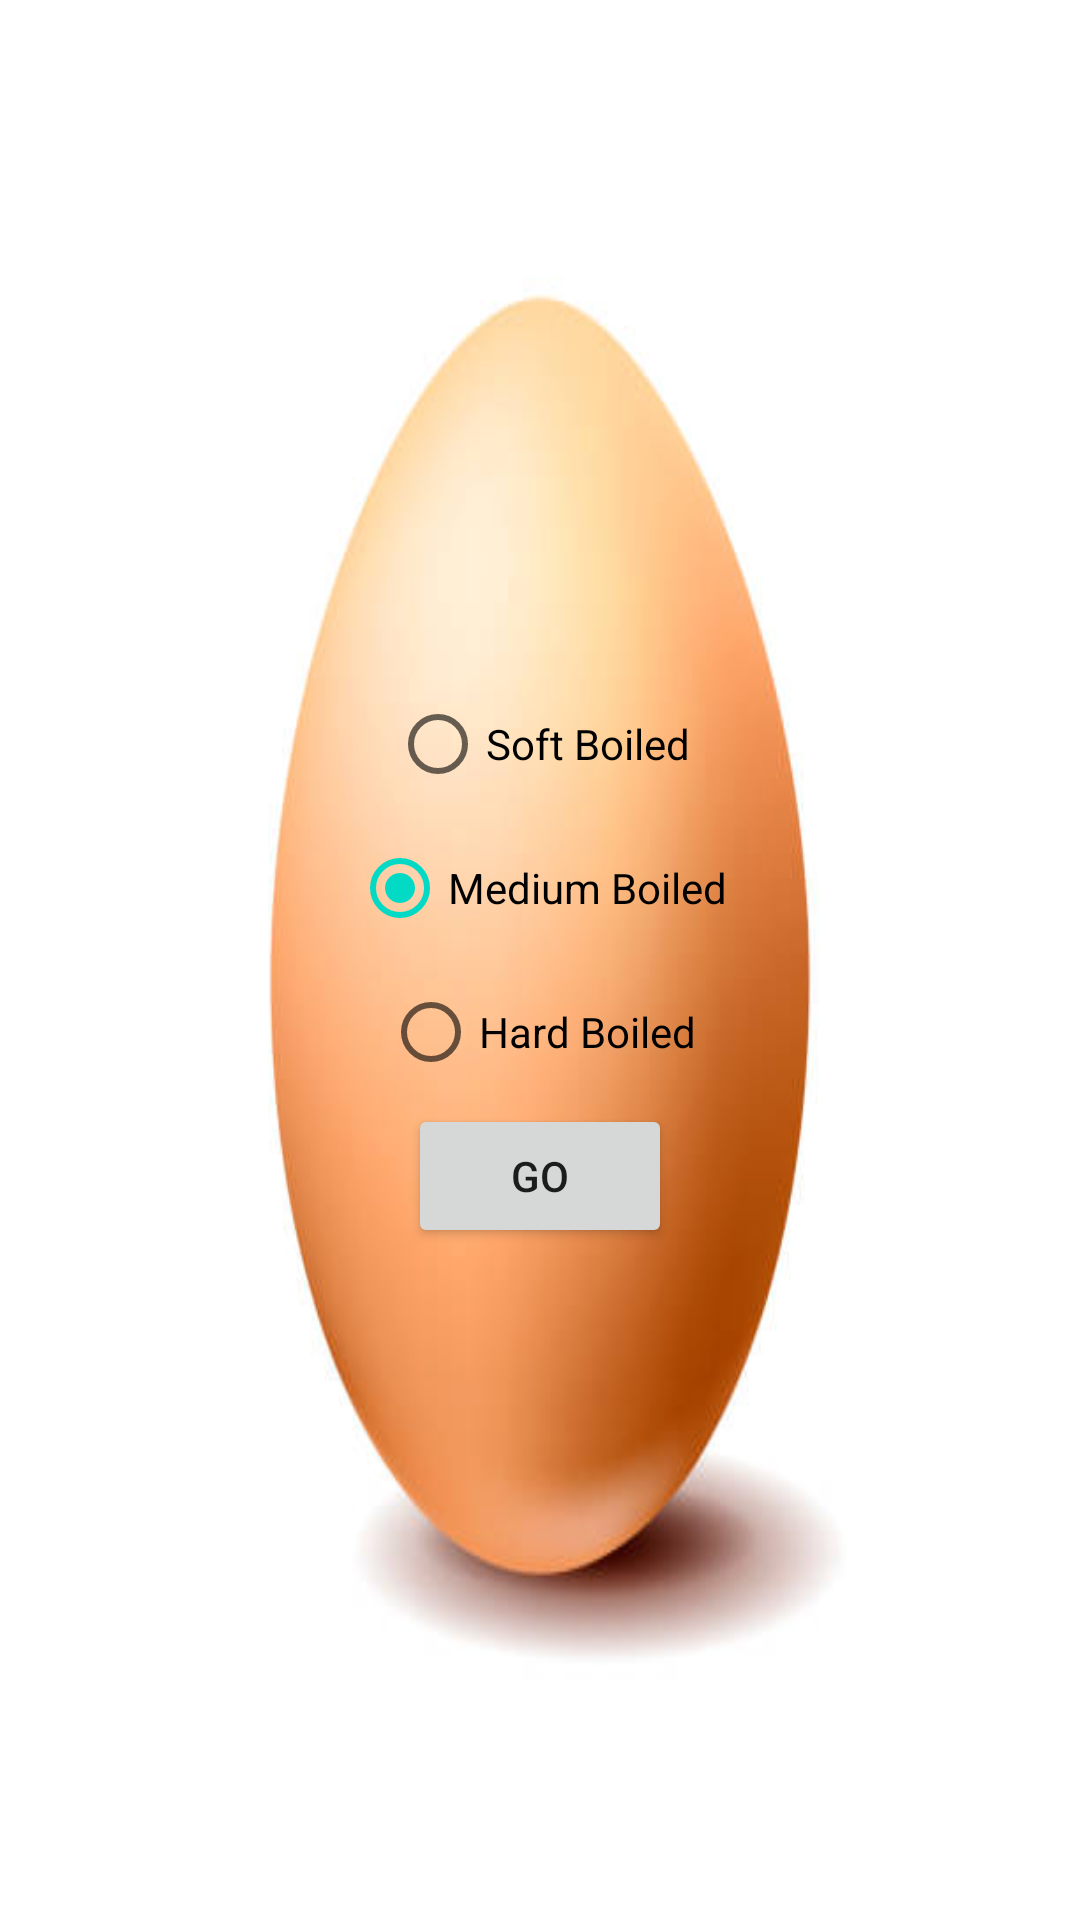

Android layout source for this screen:
<!-- AndroidManifest.xml: application theme Theme.EggTimerApplication -->
<!-- res/layout/activity_main.xml -->
<?xml version="1.0" encoding="utf-8"?>
<LinearLayout xmlns:android="http://schemas.android.com/apk/res/android"
    xmlns:app="http://schemas.android.com/apk/res-auto"
    xmlns:tools="http://schemas.android.com/tools"
    android:layout_width="match_parent"
    android:layout_height="match_parent"
    android:orientation="vertical"
    android:gravity="center"
    tools:context=".MainActivity"
    android:background="@drawable/istockphoto_1131213312_612x612">

    <RadioGroup xmlns:android="http://schemas.android.com/apk/res/android"
        android:layout_width="match_parent"
        android:layout_height="wrap_content"
        android:layout_gravity="center"
        android:gravity="center">

        <RadioButton android:id="@+id/softBoiledButton"
            android:layout_width="wrap_content"
            android:layout_height="wrap_content"
            android:text="Soft Boiled" />

        <RadioButton android:id="@+id/mediumBoiledButton"
            android:layout_width="wrap_content"
            android:layout_height="wrap_content"
            android:text="Medium Boiled"
            android:checked="true"/>

        <RadioButton android:id="@+id/hardBoiledButton"
            android:layout_width="wrap_content"
            android:layout_height="wrap_content"
            android:text="Hard Boiled" />
    </RadioGroup>

    <Button
        android:layout_width="wrap_content"
        android:layout_height="wrap_content"
        android:layout_gravity="center|bottom"
        android:text="Go"
        android:id="@+id/goButton"/>

</LinearLayout>
<!-- resources referenced by this layout -->
<resources>
  <!-- drawable istockphoto_1131213312_612x612: jpg bitmap (drawable, 14166 bytes) -->
  <style name="Theme.EggTimerApplication" parent="Theme.MaterialComponents.DayNight.DarkActionBar">
          
          <item name="colorPrimary">@color/purple_500</item>
          <item name="colorPrimaryVariant">@color/purple_700</item>
          <item name="colorOnPrimary">@color/white</item>
          
          <item name="colorSecondary">@color/teal_200</item>
          <item name="colorSecondaryVariant">@color/teal_700</item>
          <item name="colorOnSecondary">@color/black</item>
          
          <item name="android:statusBarColor" tools:targetApi="l">?attr/colorPrimaryVariant</item>
          
      </style>
  <!-- not gathered from this repository: default colours our renderer supplied (Android Studio template values) -->
  <color name="purple_500">#FF6200EE</color>
  <color name="purple_700">#FF3700B3</color>
  <color name="teal_200">#FF03DAC5</color>
  <color name="teal_700">#FF018786</color>
  <color name="black">#FF000000</color>
  <color name="white">#FFFFFFFF</color>
</resources>
